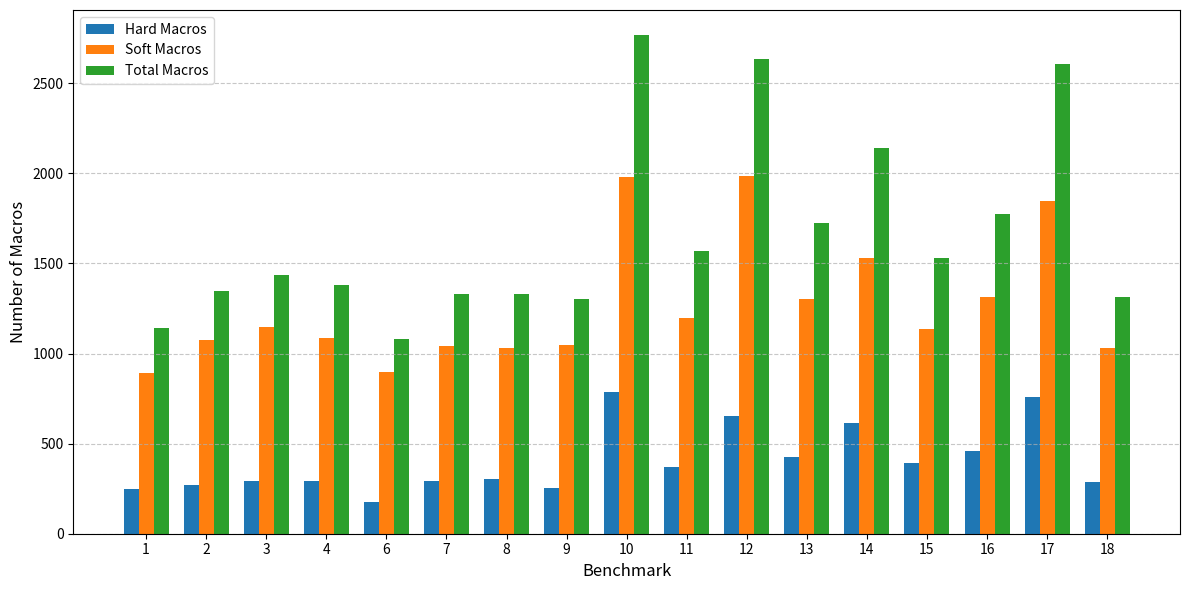

This chart was generated by the following Python code: (Note: this script raises an exception after producing the figure.)
import matplotlib.pyplot as plt

benchmarks = [1, 2, 3, 4, 6, 7, 8, 9, 10, 11, 12, 13, 14, 15, 16, 17, 18]

hard_macros = [246, 271, 290, 295, 178, 291, 301, 253, 786, 373, 651, 424, 614, 393, 458, 760, 285]
soft_macros = [894, 1075, 1148, 1085, 900, 1040, 1030, 1048, 1982, 1195, 1985, 1301, 1529, 1138, 1315, 1844, 1029]
total_macros = [hard_macros[i] + soft_macros[i] for i in range(17)]

total_nets = [7269, 10944, 10247, 13555, 14085, 19920, 20694, 18341, 39140, 25273, 40996, 28201, 57333, 46467, 67118, 83132, 53763]
avg_nets = [total_nets[i] / total_macros[i] for i in range(17)]

# Bar width
bar_width = 0.25

# Positions for the bars
r1 = [x - bar_width for x in range(len(benchmarks))]
r2 = [x for x in range(len(benchmarks))]
r3 = [x + bar_width for x in range(len(benchmarks))]

plt.figure(figsize=(12, 6))
plt.bar(r1, hard_macros, width=bar_width, label="Hard Macros")
plt.bar(r2, soft_macros, width=bar_width, label="Soft Macros")
plt.bar(r3, total_macros, width=bar_width, label="Total Macros")

plt.xlabel("Benchmark", fontsize=12)
plt.ylabel("Number of Macros", fontsize=12)
plt.xticks(range(len(benchmarks)), benchmarks, fontsize=10)
plt.legend()
plt.grid(axis="y", linestyle="--", alpha=0.7)
plt.tight_layout()
plt.savefig(f"sandbox/poiqweur.png", dpi=600, bbox_inches="tight")

print(len(total_nets))
